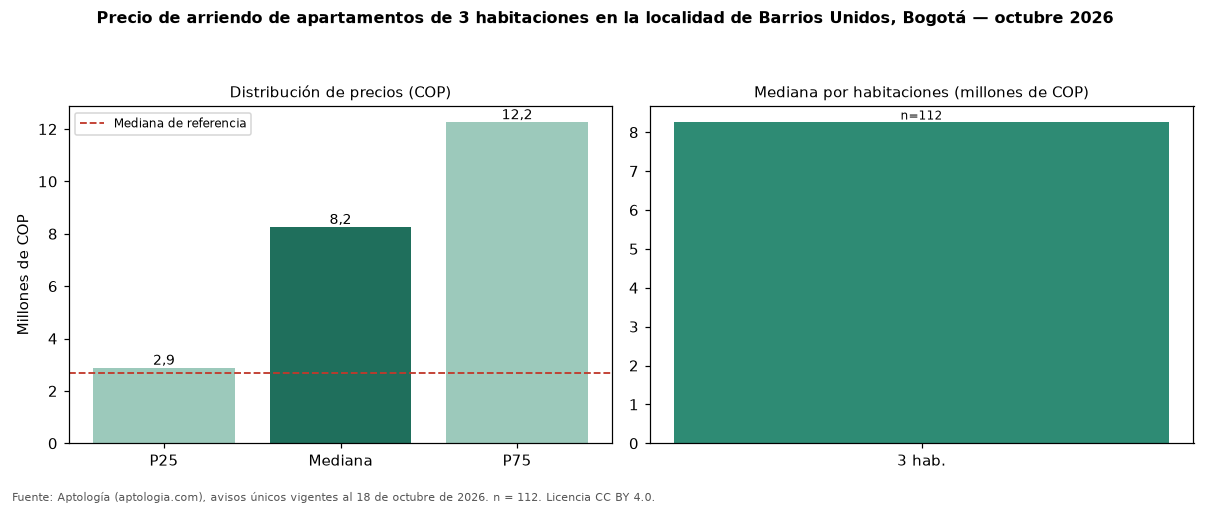

Data behind this chart, as committed beside it:
seccion, metrica, valor_cop, n
precio, p25, 2875000, 112
precio, mediana, 8250000, 112
precio, p75, 12250000, 112
cop_por_m2, p25, 36160, 112
cop_por_m2, mediana, 54715, 112
cop_por_m2, p75, 73245, 112
area, area_mediana_m2, 127.5, 112
habitaciones, 3, 8250000, 112
administracion, mediana, 1525000, 48
estrato, moda, 6, 
parqueadero, porcentaje_con_parqueadero, 80.4, 112
referencia, mediana_referencia, 2688000, 493
referencia, mediana_cop_por_m2_referencia, 60000, 493
